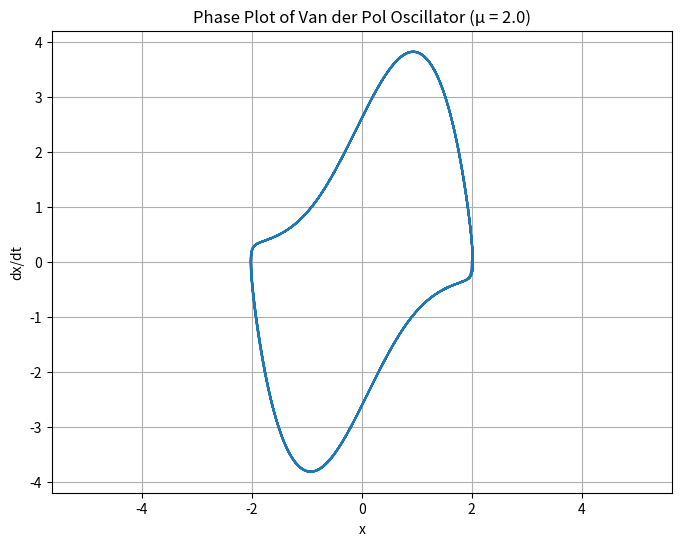

Here is the Python script that generated this plot:
import numpy as np
import matplotlib.pyplot as plt
from scipy.integrate import solve_ivp

# Van der Pol parameters
mu = 2.0

# System of equations
def van_der_pol(t, z):
    x, y = z
    dxdt = y
    dydt = mu * (1 - x**2) * y - x
    return [dxdt, dydt]

# Time span
t_span = (0, 40)
t_eval = np.linspace(*t_span, 10000)

# Initial condition
z0 = [2, 0]

# Solve the system
sol = solve_ivp(van_der_pol, t_span, z0, t_eval=t_eval, method='RK45')

# Extract x and y
x = sol.y[0]
y = sol.y[1]

# Phase plot
plt.figure(figsize=(8, 6))
plt.plot(x, y)
plt.title('Phase Plot of Van der Pol Oscillator (μ = {})'.format(mu))
plt.xlabel('x')
plt.ylabel('dx/dt')
plt.grid(True)
plt.axis('equal')
plt.show()

